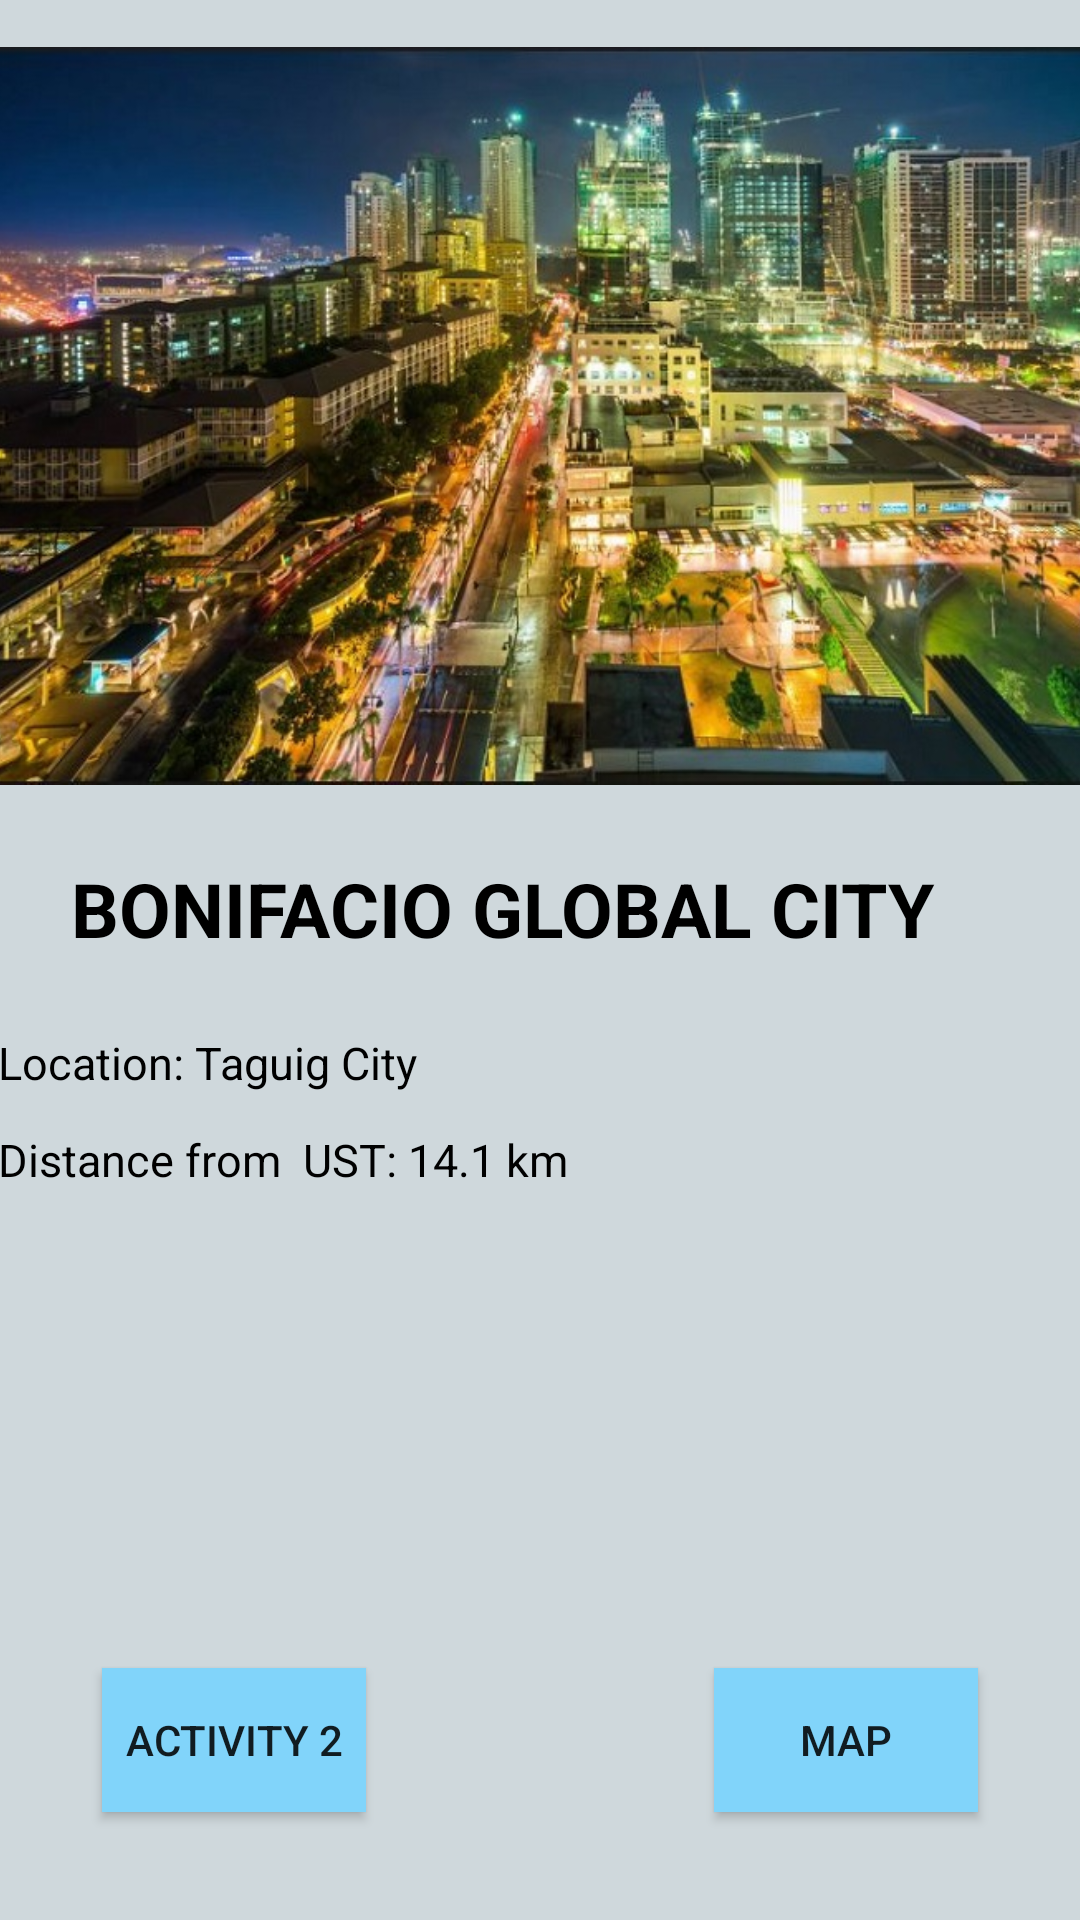

Produce the Android XML layout that renders to this screen, including the resource entries it uses.
<!-- AndroidManifest.xml: application theme AppTheme -->
<!-- res/layout/activity_1.xml -->
<?xml version="1.0" encoding="utf-8"?>
<android.support.constraint.ConstraintLayout xmlns:android="http://schemas.android.com/apk/res/android"
    xmlns:app="http://schemas.android.com/apk/res-auto"
    xmlns:tools="http://schemas.android.com/tools"
    android:layout_width="match_parent"
    android:layout_height="match_parent"
    android:background="#cfd8dc"
    tools:context=".Activity1">

    <LinearLayout
        android:id="@+id/linearLayout"
        android:layout_width="369dp"
        android:layout_height="261dp"
        android:layout_marginEnd="7dp"
        android:layout_marginStart="8dp"
        android:layout_marginTop="8dp"
        android:orientation="vertical"
        app:layout_constraintEnd_toEndOf="parent"
        app:layout_constraintStart_toStartOf="parent"
        app:layout_constraintTop_toTopOf="parent">

        <ImageView
            android:id="@+id/imageView"
            android:layout_width="match_parent"
            android:layout_height="match_parent"
            app:srcCompat="@drawable/bgc"  />
    </LinearLayout>


    <LinearLayout
        android:layout_width="370dp"
        android:layout_height="146dp"
        android:layout_marginEnd="8dp"
        android:layout_marginStart="6dp"
        android:orientation="vertical"
        app:layout_constraintEnd_toEndOf="parent"
        app:layout_constraintHorizontal_bias="1.0"
        app:layout_constraintStart_toStartOf="parent"
        app:layout_constraintTop_toBottomOf="@+id/linearLayout">

        <RelativeLayout
            android:layout_width="match_parent"
            android:layout_height="156dp">

            <TextView
                android:id="@+id/textView"
                style="@style/title"
                android:layout_width="336dp"
                android:layout_height="44dp"
                android:layout_alignParentTop="true"
                android:layout_centerHorizontal="true"
                android:layout_marginTop="12dp"
                android:text="BONIFACIO GLOBAL CITY" />

            <TextView
                android:id="@+id/textView2"
                style="@style/subtitle"
                android:layout_width="167dp"
                android:layout_height="32dp"
                android:layout_alignParentBottom="true"
                android:layout_alignStart="@+id/textView"
                android:layout_marginBottom="49dp"
                android:text="Location: Taguig City" />

            <TextView
                android:id="@+id/textView3"
                style="@style/subtitle"
                android:layout_width="206dp"
                android:layout_height="wrap_content"
                android:layout_alignStart="@+id/textView"
                android:layout_below="@+id/textView2"
                android:layout_marginTop="-49dp"
                android:text="Distance from  UST: 14.1 km" />
        </RelativeLayout>
    </LinearLayout>
    <Button
        style="@style/button"
        android:id="@+id/btnmap"
        android:layout_width="wrap_content"
        android:layout_height="wrap_content"
        android:layout_marginBottom="36dp"
        android:layout_marginEnd="34dp"
        android:onClick="process"
        android:text="Map"
        app:layout_constraintBottom_toBottomOf="parent"
        app:layout_constraintEnd_toEndOf="parent" />

    <Button
        style="@style/button"
        android:id="@+id/btnact2"
        android:layout_width="wrap_content"
        android:layout_height="wrap_content"
        android:layout_marginBottom="36dp"
        android:layout_marginEnd="128dp"
        android:layout_marginStart="46dp"
        android:onClick="process"
        android:text="Activity 2"
        app:layout_constraintBottom_toBottomOf="parent"
        app:layout_constraintEnd_toStartOf="@+id/btnmap"
        app:layout_constraintStart_toStartOf="parent" />
</android.support.constraint.ConstraintLayout>
<!-- resources referenced by this layout -->
<resources>
  <!-- drawable bgc: jpg bitmap (drawable, 159005 bytes) -->
  <style name="button">
          <item name="android:background">#81d4fa</item>
      </style>
  <style name="subtitle">
          <item name="android:textColor">@android:color/black</item>
          <item name="android:textStyle"> normal</item>
          <item name="android:textSize">15dp</item>
          <item name="android:gravity">left</item>
      </style>
  <style name="title">
          <item name="android:textColor">@android:color/black </item>
          <item name="android:textStyle">bold</item>
          <item name="android:textSize">25dp</item>
          <item name="android:gravity">center</item>
      </style>
  <style name="AppTheme" parent="Theme.AppCompat.Light.DarkActionBar">
          
          <item name="colorPrimary">@color/colorPrimary</item>
          <item name="colorPrimaryDark">@color/colorPrimaryDark</item>
          <item name="colorAccent">@color/colorAccent</item>
      </style>
  <!-- not gathered from this repository: default colours our renderer supplied (Android Studio template values) -->
  <color name="colorPrimary">#FF6200EE</color>
  <color name="colorPrimaryDark">#FF3700B3</color>
  <color name="colorAccent">#FF03DAC5</color>
</resources>
